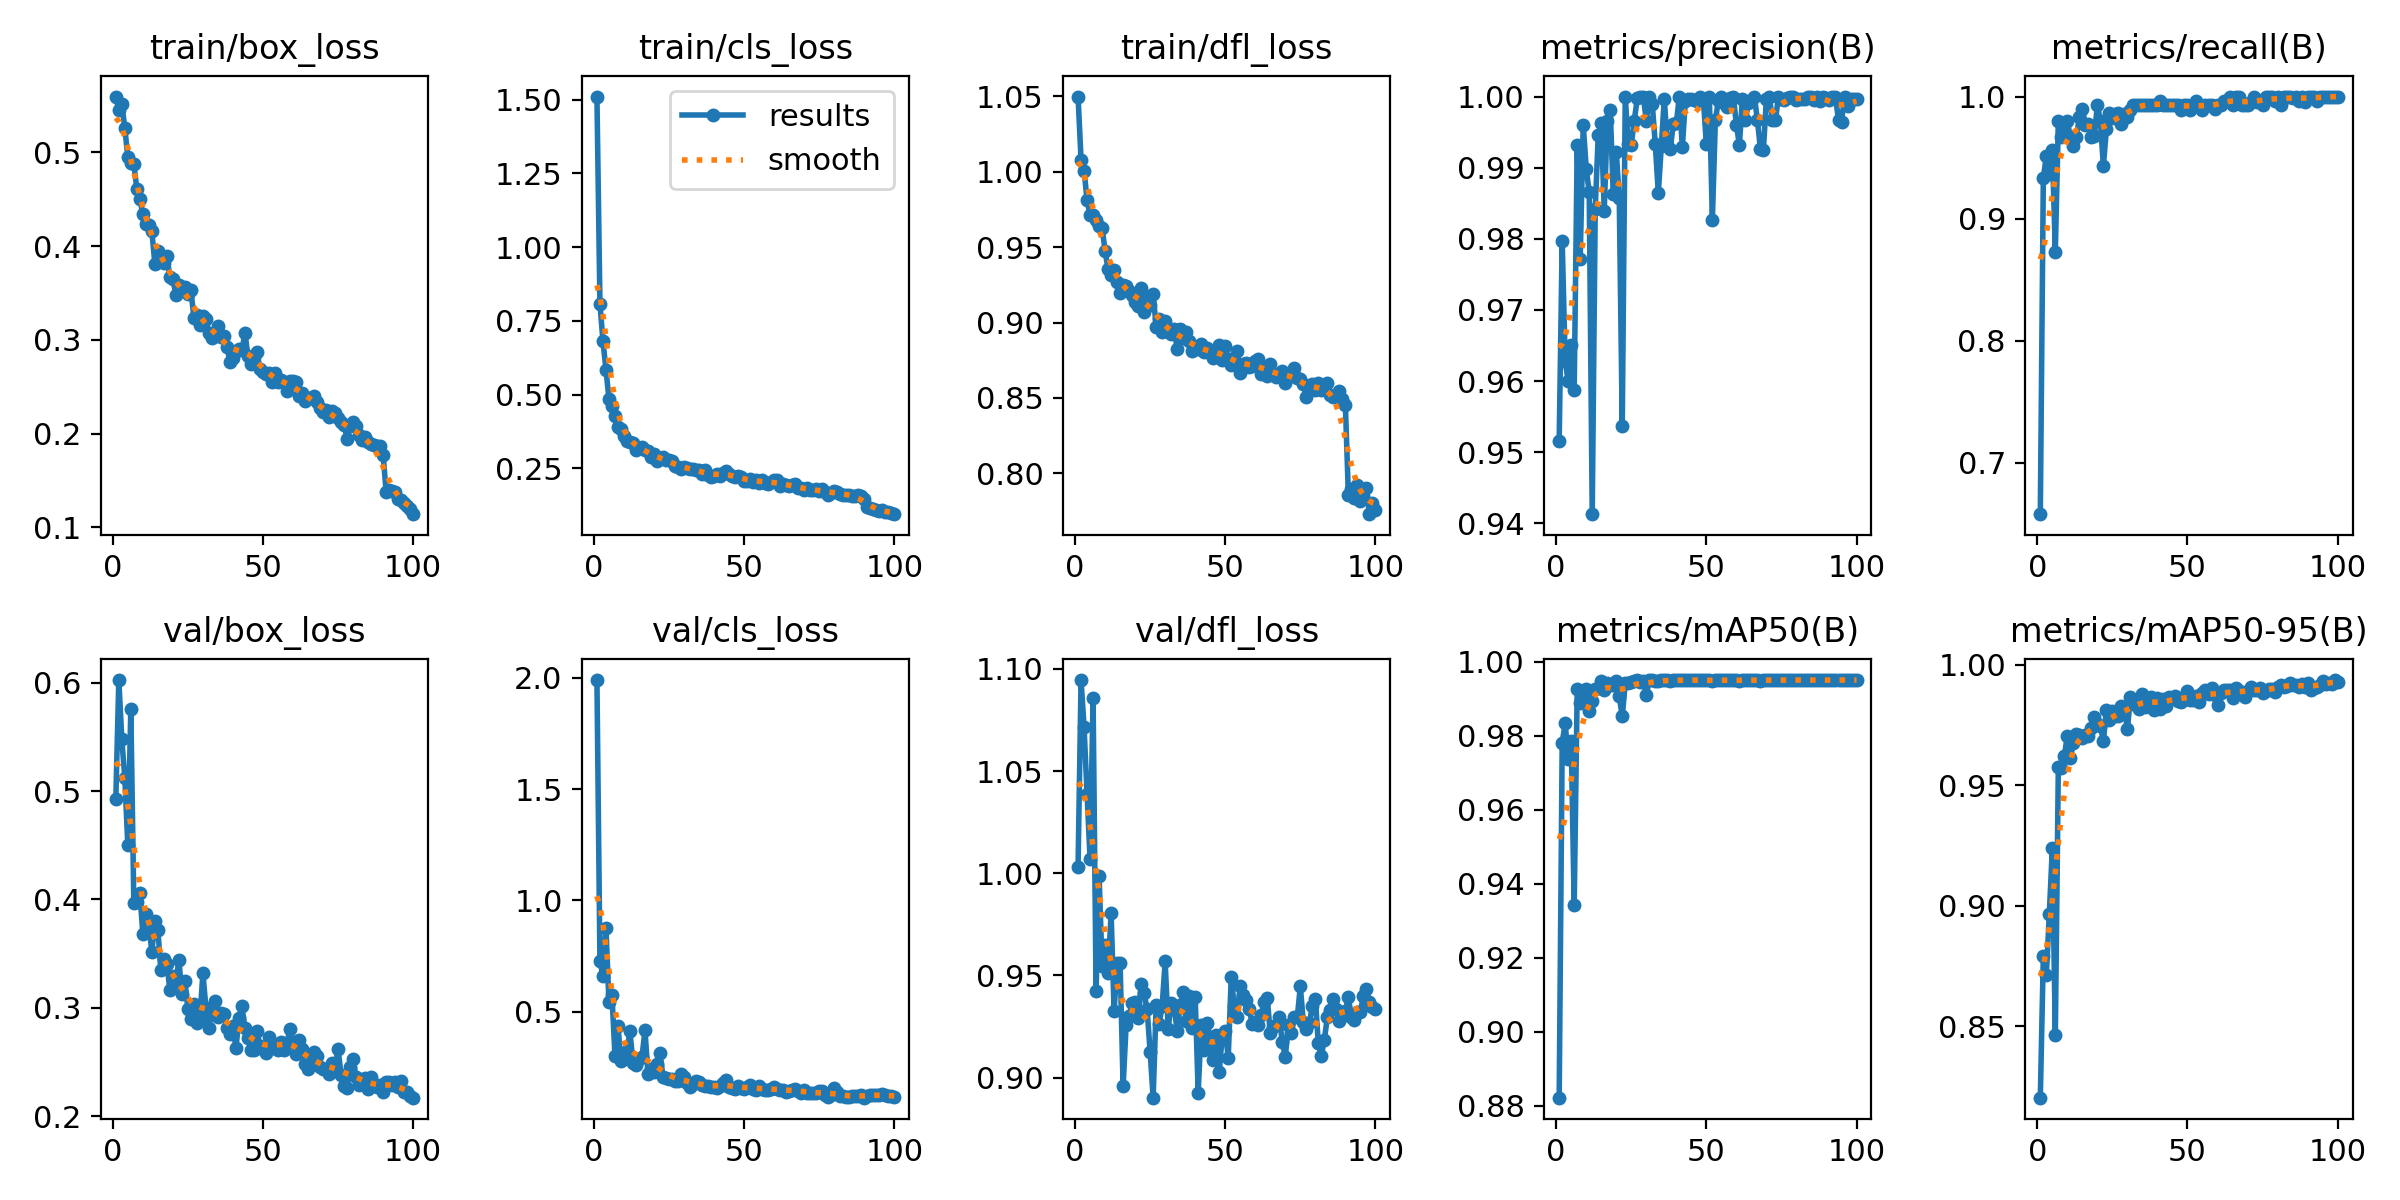

The file beside this chart, header and first rows:
epoch, time, train/box_loss, train/cls_loss, train/dfl_loss, metrics/precision(B), metrics/recall(B), metrics/mAP50(B), metrics/mAP50-95(B), val/box_loss, val/cls_loss, val/dfl_loss, lr/pg0, lr/pg1, lr/pg2
1, 8.875, 0.5596, 1.511, 1.05, 0.9516, 0.6579, 0.8822, 0.8204, 0.4925, 1.99, 1.003, 0.0006566, 0.0006566, 0.0006566
2, 16.48, 0.5448, 0.8081, 1.008, 0.9797, 0.9331, 0.9781, 0.8791, 0.6025, 0.728, 1.095, 0.00131, 0.00131, 0.00131
3, 23.88, 0.5521, 0.6825, 1.001, 0.9628, 0.9512, 0.9833, 0.8712, 0.5477, 0.6591, 1.071, 0.00195, 0.00195, 0.00195
4, 31.08, 0.5257, 0.5849, 0.9812, 0.96, 0.9365, 0.9736, 0.8966, 0.5121, 0.8763, 1.039, 0.001941, 0.001941, 0.001941
5, 38.46, 0.4951, 0.4863, 0.9711, 0.9651, 0.9565, 0.9784, 0.9238, 0.4498, 0.5455, 1.007, 0.001921, 0.001921, 0.001921
6, 45.67, 0.4887, 0.46, 0.9715, 0.9588, 0.8729, 0.9343, 0.8464, 0.5759, 0.5756, 1.086, 0.001901, 0.001901, 0.001901
7, 52.69, 0.4873, 0.4284, 0.9681, 0.9932, 0.9796, 0.9926, 0.9574, 0.3965, 0.303, 0.9425, 0.001881, 0.001881, 0.001881
8, 59.57, 0.461, 0.3907, 0.9641, 0.9772, 0.9666, 0.9888, 0.957, 0.3973, 0.4365, 0.9986, 0.001861, 0.001861, 0.001861
9, 66.52, 0.4503, 0.3834, 0.963, 0.996, 0.9699, 0.9893, 0.9621, 0.4062, 0.2801, 0.9547, 0.001842, 0.001842, 0.001842
10, 73.35, 0.4339, 0.3597, 0.9475, 0.9899, 0.98, 0.9926, 0.9706, 0.3684, 0.3166, 0.9649, 0.001822, 0.001822, 0.001822
11, 80.25, 0.4233, 0.3433, 0.9352, 0.9866, 0.9666, 0.9868, 0.9611, 0.3862, 0.3261, 0.9509, 0.001802, 0.001802, 0.001802
12, 87.12, 0.4229, 0.3408, 0.9318, 0.9413, 0.9599, 0.9893, 0.9677, 0.3757, 0.4115, 0.9805, 0.001782, 0.001782, 0.001782
13, 94.14, 0.4158, 0.3356, 0.9348, 0.9842, 0.9666, 0.9925, 0.9711, 0.3519, 0.2685, 0.9324, 0.001762, 0.001762, 0.001762
14, 101.1, 0.3813, 0.3121, 0.9267, 0.9946, 0.9833, 0.9929, 0.9708, 0.3802, 0.2623, 0.9562, 0.001743, 0.001743, 0.001743
15, 108.1, 0.3943, 0.3199, 0.9196, 0.9963, 0.99, 0.9949, 0.9694, 0.3722, 0.2895, 0.9562, 0.001723, 0.001723, 0.001723
16, 114.9, 0.3896, 0.3225, 0.9252, 0.984, 0.9766, 0.9923, 0.9708, 0.3344, 0.2978, 0.8956, 0.001703, 0.001703, 0.001703
17, 121.8, 0.3817, 0.3119, 0.9245, 0.9966, 0.9772, 0.9943, 0.9702, 0.3452, 0.4161, 0.9256, 0.001683, 0.001683, 0.001683
18, 128.6, 0.389, 0.3086, 0.9206, 0.9981, 0.9666, 0.9937, 0.9736, 0.3406, 0.2197, 0.9302, 0.001663, 0.001663, 0.001663
19, 135.5, 0.3674, 0.2885, 0.9183, 0.9864, 0.9675, 0.9936, 0.9784, 0.3163, 0.2437, 0.9364, 0.001644, 0.001644, 0.001644
20, 142.3, 0.3654, 0.2985, 0.9134, 0.9922, 0.9933, 0.9948, 0.9753, 0.329, 0.2308, 0.937, 0.001624, 0.001624, 0.001624
21, 149.1, 0.3481, 0.2754, 0.9112, 0.9858, 0.9799, 0.9906, 0.9745, 0.3237, 0.267, 0.9291, 0.001604, 0.001604, 0.001604
22, 156, 0.3582, 0.2837, 0.9227, 0.9537, 0.9431, 0.9852, 0.9683, 0.344, 0.3144, 0.9457, 0.001584, 0.001584, 0.001584
23, 162.8, 0.3534, 0.2882, 0.9072, 1, 0.9731, 0.9942, 0.9811, 0.3125, 0.2081, 0.9412, 0.001564, 0.001564, 0.001564
24, 169.6, 0.3567, 0.2786, 0.9162, 0.9933, 0.9863, 0.9942, 0.977, 0.3248, 0.2037, 0.9333, 0.001545, 0.001545, 0.001545
25, 176.4, 0.3486, 0.278, 0.9114, 0.9932, 0.9825, 0.9945, 0.9808, 0.2988, 0.1981, 0.9125, 0.001525, 0.001525, 0.001525
26, 183.2, 0.3528, 0.2739, 0.9189, 0.9966, 0.9857, 0.9946, 0.9786, 0.2899, 0.1979, 0.8901, 0.001505, 0.001505, 0.001505
27, 190.1, 0.3238, 0.2587, 0.8973, 0.9997, 0.9866, 0.9949, 0.9785, 0.3035, 0.1905, 0.9353, 0.001485, 0.001485, 0.001485
28, 196.8, 0.3262, 0.2559, 0.9026, 1, 0.9776, 0.9945, 0.9826, 0.2859, 0.1905, 0.9263, 0.001465, 0.001465, 0.001465
29, 203.8, 0.316, 0.2476, 0.8936, 1, 0.9855, 0.9946, 0.9815, 0.2904, 0.2196, 0.935, 0.001446, 0.001446, 0.001446
30, 211.2, 0.3251, 0.2545, 0.901, 0.9966, 0.9832, 0.991, 0.9732, 0.3319, 0.2066, 0.9568, 0.001426, 0.001426, 0.001426
31, 218.2, 0.3227, 0.2524, 0.895, 1, 0.9894, 0.9949, 0.9867, 0.3001, 0.182, 0.9239, 0.001406, 0.001406, 0.001406
32, 225.1, 0.3074, 0.2466, 0.8924, 0.9989, 0.9933, 0.995, 0.9835, 0.2814, 0.1635, 0.9367, 0.001386, 0.001386, 0.001386
33, 232.2, 0.3021, 0.2487, 0.8954, 0.9933, 0.993, 0.9948, 0.9843, 0.298, 0.1753, 0.9343, 0.001366, 0.001366, 0.001366
34, 239.6, 0.3061, 0.2447, 0.8827, 0.9864, 0.9933, 0.9947, 0.9815, 0.3066, 0.1895, 0.9228, 0.001347, 0.001347, 0.001347
35, 246.9, 0.3143, 0.2454, 0.8958, 0.993, 0.9933, 0.995, 0.9879, 0.2911, 0.1827, 0.9354, 0.001327, 0.001327, 0.001327
36, 254.2, 0.3026, 0.2295, 0.8896, 0.9997, 0.9933, 0.995, 0.9825, 0.2952, 0.1718, 0.942, 0.001307, 0.001307, 0.001307
37, 261.7, 0.3038, 0.2446, 0.894, 0.9932, 0.9933, 0.9949, 0.9863, 0.294, 0.1679, 0.9278, 0.001287, 0.001287, 0.001287
38, 268.5, 0.2923, 0.2275, 0.8878, 0.9926, 0.9933, 0.9947, 0.9867, 0.2814, 0.1647, 0.9401, 0.001267, 0.001267, 0.001267
39, 275.4, 0.2765, 0.2204, 0.881, 0.9962, 0.9933, 0.995, 0.981, 0.2759, 0.1635, 0.9243, 0.001248, 0.001248, 0.001248
40, 282.2, 0.2808, 0.223, 0.8822, 0.9963, 0.9933, 0.9949, 0.986, 0.2828, 0.1604, 0.9394, 0.001228, 0.001228, 0.001228
41, 289, 0.2885, 0.2324, 0.8825, 1, 0.9963, 0.995, 0.9816, 0.2626, 0.1582, 0.8926, 0.001208, 0.001208, 0.001208
42, 295.9, 0.2902, 0.2238, 0.8858, 0.9929, 0.9933, 0.9949, 0.9856, 0.2905, 0.1685, 0.9256, 0.001188, 0.001188, 0.001188
43, 302.6, 0.2893, 0.2347, 0.8801, 0.9993, 0.9933, 0.995, 0.9829, 0.3013, 0.1792, 0.9133, 0.001168, 0.001168, 0.001168
44, 309.4, 0.3074, 0.2427, 0.883, 0.9997, 0.9933, 0.995, 0.9866, 0.2809, 0.1929, 0.9264, 0.001149, 0.001149, 0.001149
45, 316.3, 0.2824, 0.2307, 0.88, 0.9996, 0.9933, 0.995, 0.9859, 0.2718, 0.1632, 0.9195, 0.001129, 0.001129, 0.001129
46, 323.1, 0.2747, 0.224, 0.8766, 0.9995, 0.9933, 0.995, 0.987, 0.2608, 0.1599, 0.9088, 0.001109, 0.001109, 0.001109
47, 329.9, 0.2822, 0.2196, 0.8806, 0.9994, 0.9933, 0.995, 0.9849, 0.2613, 0.1555, 0.921, 0.001089, 0.001089, 0.001089
48, 336.8, 0.2868, 0.2238, 0.8851, 1, 0.9886, 0.9949, 0.9844, 0.2783, 0.1679, 0.9028, 0.001069, 0.001069, 0.001069
49, 343.6, 0.2688, 0.2197, 0.8754, 0.9997, 0.9933, 0.995, 0.9867, 0.2649, 0.1557, 0.9203, 0.00105, 0.00105, 0.00105
50, 350.4, 0.2661, 0.2068, 0.8845, 0.9933, 0.9929, 0.9949, 0.989, 0.2617, 0.1545, 0.9229, 0.00103, 0.00103, 0.00103
51, 357.3, 0.2635, 0.2077, 0.8757, 1, 0.989, 0.9949, 0.9855, 0.2582, 0.1627, 0.9097, 0.00101, 0.00101, 0.00101
52, 364, 0.2643, 0.2133, 0.8717, 0.9827, 0.9933, 0.9947, 0.9853, 0.2734, 0.1706, 0.9492, 0.0009902, 0.0009902, 0.0009902
53, 370.8, 0.2554, 0.203, 0.8722, 0.9967, 0.9962, 0.995, 0.9868, 0.2628, 0.1516, 0.9348, 0.0009704, 0.0009704, 0.0009704
54, 377.7, 0.2644, 0.2123, 0.881, 0.9995, 0.9933, 0.995, 0.9845, 0.266, 0.1499, 0.9297, 0.0009506, 0.0009506, 0.0009506
55, 384.5, 0.255, 0.2008, 0.8665, 1, 0.9886, 0.9949, 0.9881, 0.2606, 0.1652, 0.945, 0.0009308, 0.0009308, 0.0009308
56, 391.3, 0.257, 0.2111, 0.8728, 0.9991, 0.9933, 0.995, 0.9893, 0.2686, 0.1554, 0.9405, 0.000911, 0.000911, 0.000911
57, 398.2, 0.2551, 0.2018, 0.8729, 0.9985, 0.9933, 0.995, 0.9876, 0.2611, 0.147, 0.9379, 0.0008912, 0.0008912, 0.0008912
58, 405, 0.2451, 0.1961, 0.8704, 0.9998, 0.9933, 0.995, 0.9905, 0.2675, 0.1496, 0.9335, 0.0008714, 0.0008714, 0.0008714
59, 411.9, 0.2561, 0.2032, 0.8714, 1, 0.9894, 0.9949, 0.9876, 0.2808, 0.1533, 0.9261, 0.0008516, 0.0008516, 0.0008516
60, 418.7, 0.2565, 0.2116, 0.8745, 0.9961, 0.9933, 0.9949, 0.9834, 0.2686, 0.1608, 0.9272, 0.0008318, 0.0008318, 0.0008318
... 40 more rows
